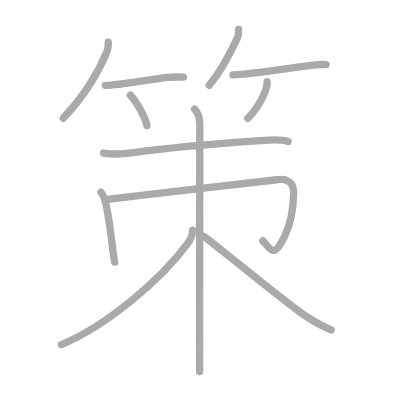
t = 0.00 s
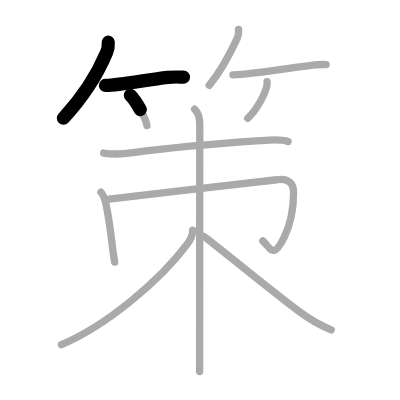
t = 2.50 s
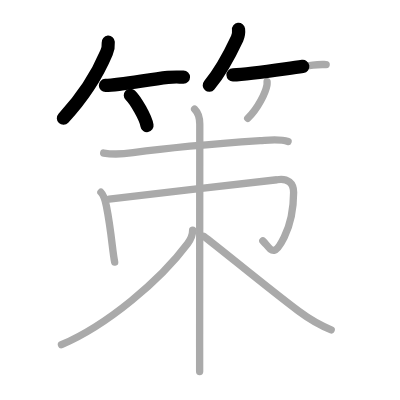
t = 4.75 s
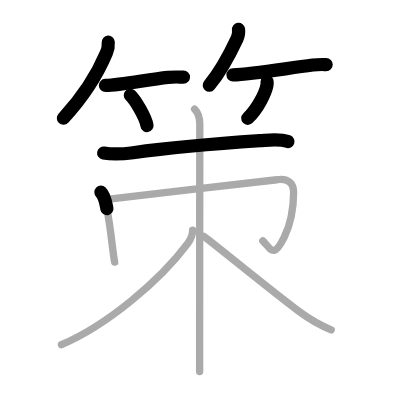
t = 7.25 s
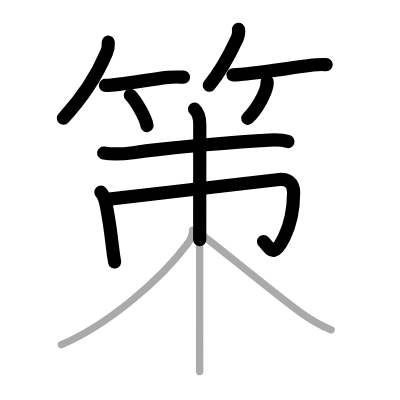
t = 9.50 s
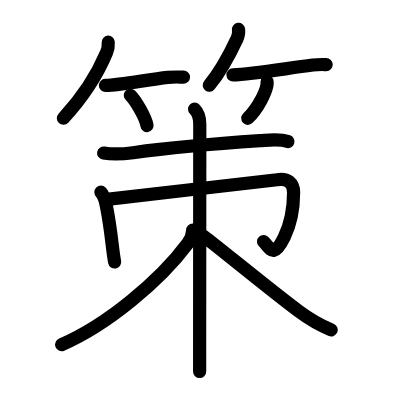
t = 12.00 s

The animated SVG that drew these frames (rendered in a browser with its animation timeline set to each time). Animation: 12 SMIL elements (animate=12); one cycle of 12.00 s.

<?xml version="1.0" standalone="no"?>
<!DOCTYPE svg PUBLIC "-//W3C//DTD SVG 1.1//EN"   "http://www.w3.org/Graphics/SVG/1.1/DTD/svg11.dtd">
<svg width="400px" height="400px"  version="1.1" xmlns="http://www.w3.org/2000/svg">
  <defs>
    <marker id="Triangle" viewBox="0 0 10 10" refX="0" refY="5" markerUnits="strokeWidth" markerWidth="3" style="stroke-opacity:0%;fill:#aaaaaa;" markerHeight="2" orient="auto">
      <path d="M 0 0 L 10 5 L 0 10 z" />
    </marker>
    
    <marker id="Arrow" viewBox="0 0 10 10" refX="5" refY="5" markerUnits="strokeWidth" markerWidth="1.8" style="stroke-opacity:0%;fill:#770000;" markerHeight="2" orient="auto">
      <path d="M 0 4 L 6 4 L 4 1 L 10 5 L 4 9 L 6 6 L 0 6 z" />
        <circle cx="5" cy="5" r="5" />
      </marker>
    
    <marker id="TriangleRed" viewBox="0 0 10 10" refX="0" refY="5" markerUnits="strokeWidth" markerWidth="3" style="stroke-opacity:0%;fill:#CC0000;" markerHeight="2" orient="auto">
      <path d="M 0 0 L 10 5 L 0 10 z" />
    </marker>
    
    <marker id="ArrowRed" viewBox="0 0 10 10" refX="5" refY="5" markerUnits="strokeWidth" markerWidth="1.8" style="stroke-opacity:0%;fill:#CC0000;" markerHeight="2" orient="auto">
      <path d="M 0 4 L 6 4 L 4 1 L 10 5 L 4 9 L 6 6 L 0 6 z" />
        <circle cx="5" cy="5" r="5" />
      </marker>
    
  </defs>
  
  <path style="fill:#ffffff; fill-opacity:100%; fill-rule:evenodd; stroke-width:0;" d="M 0 0 L 400px 0 L 400px 400px L 0 400px L 0 0" />

  <g transform="scale(3.6697247706422 3.6697247706422)">
<path style="fill:none; fill-opacity:0%; fill-rule:evenodd; stroke:#aaaaaa; stroke-opacity:100%; stroke-width: 1.5pt; stroke-linejoin:round; stroke-linecap:round;" d="M29.5 11.5c0.08 1.11-0.03 1.82-0.47 2.86c-1.95 4.64-5.73 11.37-11.78 17.89"></path>
<path style="fill:none; fill-opacity:0%; fill-rule:evenodd; stroke:#aaaaaa; stroke-opacity:100%; stroke-width: 1.5pt; stroke-linejoin:round; stroke-linecap:round;" d="M28.73 23.29c4.27-0.16 11.39-1.58 17.02-2.21C47.2 20.92 48.55 21 50 21"></path>
<path style="fill:none; fill-opacity:0%; fill-rule:evenodd; stroke:#aaaaaa; stroke-opacity:100%; stroke-width: 1.5pt; stroke-linejoin:round; stroke-linecap:round;" d="M35.52 25.96c1.44 1.37 4.18 6.12 4.54 8.26"></path>
<path style="fill:none; fill-opacity:0%; fill-rule:evenodd; stroke:#aaaaaa; stroke-opacity:100%; stroke-width: 1.5pt; stroke-linejoin:round; stroke-linecap:round;" d="M65 8c0.1 0.88-0.02 1.73-0.39 2.53c-1.86 3.97-4.05 8.51-7.61 12.72"></path>
<path style="fill:none; fill-opacity:0%; fill-rule:evenodd; stroke:#aaaaaa; stroke-opacity:100%; stroke-width: 1.5pt; stroke-linejoin:round; stroke-linecap:round;" d="M63.48 20.41c5.14-0.16 13.51-1.61 21.77-2.68c1.75-0.23 2.87-0.14 3.63-0.14"></path>
<path style="fill:none; fill-opacity:0%; fill-rule:evenodd; stroke:#aaaaaa; stroke-opacity:100%; stroke-width: 1.5pt; stroke-linejoin:round; stroke-linecap:round;" d="M72.78 22.25c0.01 0.24 0.03 0.61-0.03 0.95c-0.36 2-2.42 6.37-5.25 9.05"></path>
<path style="fill:none; fill-opacity:0%; fill-rule:evenodd; stroke:#aaaaaa; stroke-opacity:100%; stroke-width: 1.5pt; stroke-linejoin:round; stroke-linecap:round;" d="M28.25 41.7c2.5 0.43 5.34 0.27 8.01-0.09c9.09-1.23 21.36-2.37 34.61-3.27c2.48-0.17 5.23-0.6 7.63 0.24"></path>
<path style="fill:none; fill-opacity:0%; fill-rule:evenodd; stroke:#aaaaaa; stroke-opacity:100%; stroke-width: 1.5pt; stroke-linejoin:round; stroke-linecap:round;" d="M27.5 52.38c0.81 0.81 1.19 2.23 1.49 3.75c0.53 2.67 1.18 7.07 1.62 10.83c0.2 1.69 0.41 3.25 0.64 4.47"></path>
<path style="fill:none; fill-opacity:0%; fill-rule:evenodd; stroke:#aaaaaa; stroke-opacity:100%; stroke-width: 1.5pt; stroke-linejoin:round; stroke-linecap:round;" d="M29.74 54.27C39.75 53 74.1 49.22 75.48 48.98c2.94-0.51 4.54 0.94 4.53 3.48C80 56.25 79.23 61 77.46 64.6c-2.96 6.01-3.63 3.24-5.84 1.02"></path>
<path style="fill:none; fill-opacity:0%; fill-rule:evenodd; stroke:#aaaaaa; stroke-opacity:100%; stroke-width: 1.5pt; stroke-linejoin:round; stroke-linecap:round;" d="M53.03 29.75c1.05 1.04 1.41 2.75 1.41 4.12c0 3.55-0.03 44.16-0.04 60.76c0 3.32 0 5.69 0 6.62"></path>
<path style="fill:none; fill-opacity:0%; fill-rule:evenodd; stroke:#aaaaaa; stroke-opacity:100%; stroke-width: 1.5pt; stroke-linejoin:round; stroke-linecap:round;" d="M52.5 62.7c0 1.05-0.66 2.74-1.35 3.66c-7.54 10.13-21.99 22.25-34.4 27.57"></path>
<path style="fill:none; fill-opacity:0%; fill-rule:evenodd; stroke:#aaaaaa; stroke-opacity:100%; stroke-width: 1.5pt; stroke-linejoin:round; stroke-linecap:round;" d="M55.5 64.38c3.87 2.86 17.33 14 25.84 20.38c2.01 1.5 5.16 3.62 8.91 5.12"></path>

<path style="fill:none; fill-opacity:0%; fill-rule:evenodd; stroke:#000000; stroke-opacity:100%; stroke-width: 2.7pt; stroke-linejoin:round; stroke-linecap:round;" d="M29.5 11.5c0.08 1.11-0.03 1.82-0.47 2.86c-1.95 4.64-5.73 11.37-11.78 17.89" pathLength="100" stroke-dashoffset="100" stroke-dasharray="100 105"><animate id="dashAnim1" attributeName="stroke-dashoffset" from="100" to="0" dur="1s" calcMode="linear" fill="freeze"/></path>
<path style="fill:none; fill-opacity:0%; fill-rule:evenodd; stroke:#000000; stroke-opacity:100%; stroke-width: 2.7pt; stroke-linejoin:round; stroke-linecap:round;" d="M28.73 23.29c4.27-0.16 11.39-1.58 17.02-2.21C47.2 20.92 48.55 21 50 21" pathLength="100" stroke-dashoffset="100" stroke-dasharray="100 105"><animate id="dashAnim2" attributeName="stroke-dashoffset" from="100" to="0" dur="1s" calcMode="linear" begin="dashAnim1.end" fill="freeze"/></path>
<path style="fill:none; fill-opacity:0%; fill-rule:evenodd; stroke:#000000; stroke-opacity:100%; stroke-width: 2.7pt; stroke-linejoin:round; stroke-linecap:round;" d="M35.52 25.96c1.44 1.37 4.18 6.12 4.54 8.26" pathLength="100" stroke-dashoffset="100" stroke-dasharray="100 105"><animate id="dashAnim3" attributeName="stroke-dashoffset" from="100" to="0" dur="1s" calcMode="linear" begin="dashAnim2.end" fill="freeze"/></path>
<path style="fill:none; fill-opacity:0%; fill-rule:evenodd; stroke:#000000; stroke-opacity:100%; stroke-width: 2.7pt; stroke-linejoin:round; stroke-linecap:round;" d="M65 8c0.1 0.88-0.02 1.73-0.39 2.53c-1.86 3.97-4.05 8.51-7.61 12.72" pathLength="100" stroke-dashoffset="100" stroke-dasharray="100 105"><animate id="dashAnim4" attributeName="stroke-dashoffset" from="100" to="0" dur="1s" calcMode="linear" begin="dashAnim3.end" fill="freeze"/></path>
<path style="fill:none; fill-opacity:0%; fill-rule:evenodd; stroke:#000000; stroke-opacity:100%; stroke-width: 2.7pt; stroke-linejoin:round; stroke-linecap:round;" d="M63.48 20.41c5.14-0.16 13.51-1.61 21.77-2.68c1.75-0.23 2.87-0.14 3.63-0.14" pathLength="100" stroke-dashoffset="100" stroke-dasharray="100 105"><animate id="dashAnim5" attributeName="stroke-dashoffset" from="100" to="0" dur="1s" calcMode="linear" begin="dashAnim4.end" fill="freeze"/></path>
<path style="fill:none; fill-opacity:0%; fill-rule:evenodd; stroke:#000000; stroke-opacity:100%; stroke-width: 2.7pt; stroke-linejoin:round; stroke-linecap:round;" d="M72.78 22.25c0.01 0.24 0.03 0.61-0.03 0.95c-0.36 2-2.42 6.37-5.25 9.05" pathLength="100" stroke-dashoffset="100" stroke-dasharray="100 105"><animate id="dashAnim6" attributeName="stroke-dashoffset" from="100" to="0" dur="1s" calcMode="linear" begin="dashAnim5.end" fill="freeze"/></path>
<path style="fill:none; fill-opacity:0%; fill-rule:evenodd; stroke:#000000; stroke-opacity:100%; stroke-width: 2.7pt; stroke-linejoin:round; stroke-linecap:round;" d="M28.25 41.7c2.5 0.43 5.34 0.27 8.01-0.09c9.09-1.23 21.36-2.37 34.61-3.27c2.48-0.17 5.23-0.6 7.63 0.24" pathLength="100" stroke-dashoffset="100" stroke-dasharray="100 105"><animate id="dashAnim7" attributeName="stroke-dashoffset" from="100" to="0" dur="1s" calcMode="linear" begin="dashAnim6.end" fill="freeze"/></path>
<path style="fill:none; fill-opacity:0%; fill-rule:evenodd; stroke:#000000; stroke-opacity:100%; stroke-width: 2.7pt; stroke-linejoin:round; stroke-linecap:round;" d="M27.5 52.38c0.81 0.81 1.19 2.23 1.49 3.75c0.53 2.67 1.18 7.07 1.62 10.83c0.2 1.69 0.41 3.25 0.64 4.47" pathLength="100" stroke-dashoffset="100" stroke-dasharray="100 105"><animate id="dashAnim8" attributeName="stroke-dashoffset" from="100" to="0" dur="1s" calcMode="linear" begin="dashAnim7.end" fill="freeze"/></path>
<path style="fill:none; fill-opacity:0%; fill-rule:evenodd; stroke:#000000; stroke-opacity:100%; stroke-width: 2.7pt; stroke-linejoin:round; stroke-linecap:round;" d="M29.74 54.27C39.75 53 74.1 49.22 75.48 48.98c2.94-0.51 4.54 0.94 4.53 3.48C80 56.25 79.23 61 77.46 64.6c-2.96 6.01-3.63 3.24-5.84 1.02" pathLength="100" stroke-dashoffset="100" stroke-dasharray="100 105"><animate id="dashAnim9" attributeName="stroke-dashoffset" from="100" to="0" dur="1s" calcMode="linear" begin="dashAnim8.end" fill="freeze"/></path>
<path style="fill:none; fill-opacity:0%; fill-rule:evenodd; stroke:#000000; stroke-opacity:100%; stroke-width: 2.7pt; stroke-linejoin:round; stroke-linecap:round;" d="M53.03 29.75c1.05 1.04 1.41 2.75 1.41 4.12c0 3.55-0.03 44.16-0.04 60.76c0 3.32 0 5.69 0 6.62" pathLength="100" stroke-dashoffset="100" stroke-dasharray="100 105"><animate id="dashAnim10" attributeName="stroke-dashoffset" from="100" to="0" dur="1s" calcMode="linear" begin="dashAnim9.end" fill="freeze"/></path>
<path style="fill:none; fill-opacity:0%; fill-rule:evenodd; stroke:#000000; stroke-opacity:100%; stroke-width: 2.7pt; stroke-linejoin:round; stroke-linecap:round;" d="M52.5 62.7c0 1.05-0.66 2.74-1.35 3.66c-7.54 10.13-21.99 22.25-34.4 27.57" pathLength="100" stroke-dashoffset="100" stroke-dasharray="100 105"><animate id="dashAnim11" attributeName="stroke-dashoffset" from="100" to="0" dur="1s" calcMode="linear" begin="dashAnim10.end" fill="freeze"/></path>
<path style="fill:none; fill-opacity:0%; fill-rule:evenodd; stroke:#000000; stroke-opacity:100%; stroke-width: 2.7pt; stroke-linejoin:round; stroke-linecap:round;" d="M55.5 64.38c3.87 2.86 17.33 14 25.84 20.38c2.01 1.5 5.16 3.62 8.91 5.12" pathLength="100" stroke-dashoffset="100" stroke-dasharray="100 105"><animate id="dashAnim12" attributeName="stroke-dashoffset" from="100" to="0" dur="1s" calcMode="linear" begin="dashAnim11.end" fill="freeze"/></path>

</g>

</svg>  
          
